Run: headless pygame with SDL's dummy video driver; simulated clock (each Clock.tick advances the game by its frame time, no real sleeping); random seed 0; keys injected as events and as key.get_pressed() state; no mouse input.
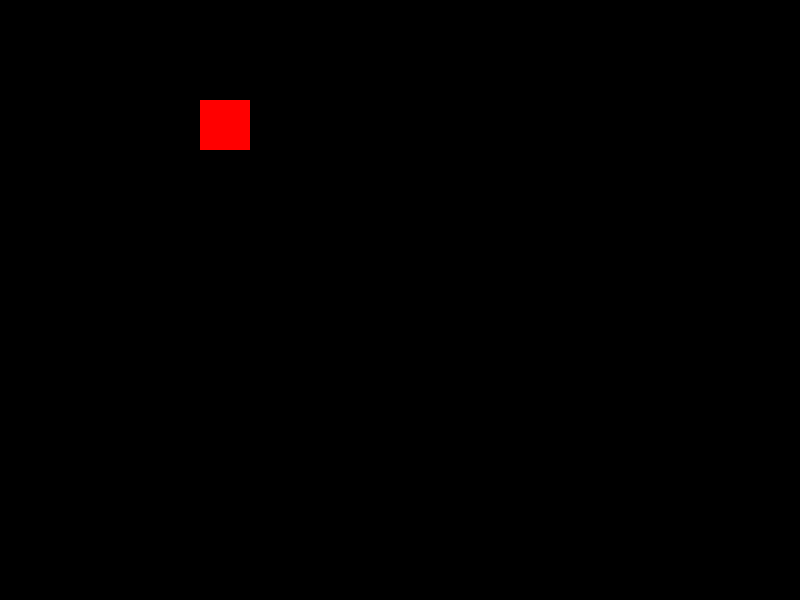
Frame 1 of 4 · flips 1–60 · no input
Frame 2 of 4 · flips 61–180 · tapped SPACE, RETURN · held RIGHT (→), D · screen unchanged from frame 1, image omitted
Frame 3 of 4 · flips 181–300 · held DOWN (↓), S · screen unchanged from frame 2, image omitted
Frame 4 of 4 · flips 301–420 · held LEFT (←), A, UP (↑), W · screen unchanged from frame 3, image omitted

The pygame program that drew these frames:

import os
import time
from typing import Tuple
import pygame
import math

if __name__ == "__main__":
    resources = os.path.abspath("./resources/")
else:
    resources = os.path.abspath("./vanilla/resources/")

class square2D:
    def __init__(self, squareString: str): # "(widthxheight);(x,y);(velocityx,velocityy)"
        values = squareString.split(";")
        dims = values[0]
        self.width, self.height = map(int, dims.strip("()").split("x"))
        pos = values[1]
        self.x, self.y = map(int, pos.strip("()").split(","))
        if len(values) > 2:
            speed = values[2]
            self.vx, self.vy = map(int, speed.strip("()").split(","))
        else:
            self.vx, self.vy = 0, 0
        
    def get_rect(self):
        return pygame.Rect(self.x, self.y, self.width, self.height)

class circle2D:
    def __init__(self, squareString: str): # "(radius);(x,y);(velocityx,velocityy)"
        values = squareString.split(";")
        dims = values[0]
        self.radius = int(dims.strip("()"))
        pos = values[1]
        self.x, self.y = map(int, pos.strip("()").split(","))
    
    def get_rect(self):
        return pygame.Rect(self.x, self.y, self.radius*2, self.radius*2)

class Square:
    def __init__(self, square2D: square2D, appear_time: float = 0.5, duration: float = 1.0, move: bool = False, manual_done: bool = False, rotation_settings: str = "0;0") -> None:
        self.center = (square2D.x, square2D.y)
        rect = square2D.get_rect()
        rect.center = self.center
        self.rect = rect
        self.original_size = (self.rect.width, self.rect.height)
        self.appear_time = appear_time
        self.moving = move
        self.manual_done = manual_done
        self.speed = (square2D.vx, square2D.vy)
        self.duration = duration + appear_time + 0.2
        self.animprogress = 0.0
        self.start_time = None
        self.done = False
        self.shrink_started = False
        self.rotation_angle, self.rotation_speed = rotation_settings.split(";")
        self.rotation_angle = int(self.rotation_angle)
        self.rotation_speed = int(self.rotation_speed)
        self.chkimg = None
        self.chkrct = None

    def activate(self):
        self.start_time = time.time()

    def update(self):
        if self.start_time is not None:
            elapsed_time = time.time() - self.start_time
            self.animprogress = min(elapsed_time, self.duration)
            
            shrink_duration = 0.2
            shrink_start_time = self.duration - shrink_duration
            
            if not self.shrink_started and self.animprogress >= shrink_start_time and not self.manual_done:
                self.shrink_started = True
                self.rect.width = self.original_size[0]
                self.rect.height = self.original_size[1]
            
            if self.shrink_started and not self.manual_done:
                shrink_factor = 1 - (self.animprogress - shrink_start_time) / shrink_duration
                shrink_factor = max(shrink_factor, 0)
                self.rect.width = int(self.original_size[0] * shrink_factor)
                self.rect.height = int(self.original_size[1] * shrink_factor)
                self.rect.center = self.center
            
            if self.animprogress >= self.duration and not self.manual_done:
                self.done = True

            if not self.shrink_started and self.moving and self.animprogress >= self.appear_time and not self.manual_done:
                self.rect.x += self.speed[0]
                self.rect.y += self.speed[1]
                self.center = self.rect.center
            
            # Update rotation angle (rotate 15 degrees per frame)
            if self.animprogress >= self.appear_time:
                self.rotation_angle += self.rotation_speed
                if self.rotation_angle >= 360:
                    self.rotation_angle -= 360

    def render(self, display: pygame.Surface):
        if self.start_time and self.animprogress >= self.appear_time:
            color = pygame.Color("#FF2071" if self.animprogress >= self.appear_time + 0.1 else "#FFFFFF")

            # Create a surface for the square
            square_surface = pygame.Surface((self.rect.width, self.rect.height), pygame.SRCALPHA)
            square_surface.fill(color)

            # Rotate the square surface
            rotated_surface = pygame.transform.rotate(square_surface, self.rotation_angle)
            self.chkimg = rotated_surface

            # Get the new rect for the rotated surface, center it on the original rect
            rotated_rect = rotated_surface.get_rect(center=self.rect.center)
            self.chkrct = rotated_rect

            # Blit the rotated surface onto the display
            display.blit(rotated_surface, rotated_rect.topleft)

    def render_bg(self, display: pygame.Surface):
        if self.start_time:
            elapsed_since_start = time.time() - self.start_time
            if elapsed_since_start < self.appear_time:
                scale_factor = elapsed_since_start / self.appear_time
                current_width = int(self.original_size[0] * scale_factor)
                current_height = int(self.original_size[1] * scale_factor)
                current_rect = pygame.Rect(self.center[0] - current_width // 2, self.center[1] - current_height // 2, current_width, current_height)
                
                color = pygame.Color("#690f2f")
                
                surface = pygame.Surface((current_rect.width, current_rect.height), pygame.SRCALPHA)
                surface.fill(color)
                rotated_surface = pygame.transform.rotate(surface, self.rotation_angle)
                
                rotated_rect = rotated_surface.get_rect(center=self.rect.center)
                
                display.blit(rotated_surface, rotated_rect.topleft)

    def check_collision(self, other_rect: pygame.Rect) -> bool:
        if self.shrink_started or self.animprogress < self.appear_time or self.chkimg is None:
            return False
        
        my_mask = pygame.mask.from_surface(self.chkimg)
        evil_mask = pygame.mask.Mask(other_rect.size, True)
        
        return my_mask.overlap(evil_mask, (other_rect.x - self.chkrct.x, other_rect.y - self.chkrct.y))

class Circle:
    def __init__(self, circle2D: circle2D, appear_time: float = 0.5, duration: float = 1.0, manual_done: bool = False) -> None:
        self.center = (circle2D.x, circle2D.y)
        rect = circle2D.get_rect()
        rect.center = self.center
        self.rect = rect
        self.original_size = (self.rect.width, self.rect.height)
        self.appear_time = appear_time
        self.manual_done = manual_done
        self.duration = duration + appear_time + 0.1
        self.animprogress = 0.0
        self.start_time = None
        self.done = False
        self.shrink_started = False
        self.chkimg = None
        self.chkrct = None
        self.rotclock = 0
        self.color_thingeth = 0.0
        self.add_size = 0

    def activate(self):
        self.start_time = time.time()

    def update(self):
        if self.start_time is not None:
            elapsed_time = time.time() - self.start_time
            self.animprogress = min(elapsed_time, self.duration)

            shrink_duration = 0.1
            shrink_start_time = self.duration - shrink_duration

            self.color_thingeth += 0.5

            # Handle the growth phase
            if self.animprogress >= self.appear_time and not self.shrink_started:
                self.add_size += 2  # Increase the offset size during growth

            self.rotclock -= 5
            if self.rotclock < 0:
                x = self.rotclock
                self.rotclock = 360 - x

            # Start shrinking at the correct time
            if not self.shrink_started and self.animprogress >= shrink_start_time and not self.manual_done:
                self.shrink_started = True
                a = self.original_size[0] + self.add_size  # Include add_size in the initial shrink size
                b = self.original_size[1] + self.add_size  # Include add_size in the initial shrink size
                self.original_size = (a, b)
                self.add_size = 0

            # Shrinking phase
            if self.shrink_started and not self.manual_done:
                shrink_factor = 1 - (self.animprogress - shrink_start_time) / shrink_duration
                shrink_factor = max(shrink_factor, 0)
                self.rect.width = int((self.original_size[0] + self.add_size) * shrink_factor)
                self.rect.height = int((self.original_size[1] + self.add_size) * shrink_factor)
                self.rect.center = self.center  # Keep it centered

            # End the animation when the duration is reached
            if self.animprogress >= self.duration and not self.manual_done:
                self.done = True
    
    def _getColorFade(self, c1: Tuple[int, int, int], c2: Tuple[int, int, int], f: float) -> Tuple[int, int, int]:
        return tuple(int(c1[i] + (c2[i] - c1[i]) * f) for i in range(3))

    def render(self, display: pygame.Surface):
        if self.start_time and self.animprogress >= self.appear_time:
            color = self._getColorFade((255, 32, 113), (255, 255, 255), (math.sin(self.color_thingeth)+1)/2)

            # Draw the circle directly on the display
            render = pygame.Surface((self.rect.width + self.add_size, self.rect.height + self.add_size), pygame.SRCALPHA)
            pygame.draw.circle(render, color, (render.get_rect().centerx, render.get_rect().centery), (self.rect.width + self.add_size) // 2)
            display.blit(render, render.get_rect(center=self.rect.center))
            
            # Update the collision mask to the new circle dimensions
            self.chkimg = pygame.Surface((self.rect.width + self.add_size, self.rect.height + self.add_size), pygame.SRCALPHA)
            pygame.draw.circle(self.chkimg, (255, 255, 255), (self.chkimg.get_rect().width // 2, self.chkimg.get_rect().height // 2), (self.rect.width + self.add_size) // 2)
            self.chkrct = self.chkimg.get_rect(center=self.rect.center)

    def render_bg(self, display: pygame.Surface):
        if self.start_time:
            elapsed_since_start = time.time() - self.start_time
            if elapsed_since_start < self.appear_time:
                # Draw the dotted line (circle) on the display
                self.draw_dotted_circle(display, self.center, self.original_size[0] / 2)

    def draw_dotted_circle(self, display: pygame.Surface, center, radius):
        dot_color = (255, 32, 113)  # Color of the dots
        dot_radius = 2  # Size of each dot
        num_dots = 50  # Number of dots around the circle
        
        # Draw dotted circle
        for i in range(num_dots):
            angle = (2 * math.pi / num_dots) * i + self.rotclock # Calculate the angle for each dot
            # Calculate the x, y position of each dot along the circumference
            x = int(center[0] + radius * math.cos(angle))
            y = int(center[1] + radius * math.sin(angle))
            # Draw a small circle (dot) at this position
            pygame.draw.circle(display, dot_color, (x, y), dot_radius)

    def check_collision(self, other_rect: pygame.Rect) -> bool:
        if self.shrink_started or self.animprogress < self.appear_time or self.chkimg is None:
            return False
        
        my_mask = pygame.mask.from_surface(self.chkimg)
        evil_mask = pygame.mask.Mask(other_rect.size, True)
        
        return my_mask.overlap(evil_mask, (other_rect.x - self.chkrct.x, other_rect.y - self.chkrct.y)) is not None

if __name__ == "__main__":
    pygame.init()
    screen = pygame.display.set_mode((800, 600))
    clock = pygame.time.Clock()

    # Define a few example squares to test
    squares = [
        (0, Circle(circle2D("(100);(400,300)"), appear_time=0.5, duration=1.0)),
    ]

    active_squares: list[Square | Circle] = []
    start_timer = time.time()

    running = True
    while running:
        clock.tick(60)
        now = time.time() - start_timer

        # Activate squares based on their appear_time
        for appear_time, square in squares[:]:
            if now >= square.appear_time and square not in active_squares:
                active_squares.append(square)
                square.activate()
                squares.remove((appear_time, square))

        for event in pygame.event.get():
            if event.type == pygame.QUIT:
                running = False

        # Example collision rect (this could be your player or any other object)
        collision_rect = pygame.Rect(200, 100, 50, 50)  # Example object
        
        screen.fill((0, 0, 0))  # Clear the screen
        
        pygame.draw.rect(screen, (255, 0, 0), collision_rect)

        # Update and render active squares
        for square in active_squares[:]:
            square.update()
            if square.done:
                active_squares.remove(square)
            else:
                square.render_bg(screen)  # Render the square background
                print(square.check_collision(collision_rect))
                
        for square in active_squares[:]:
            square.render(screen)  # Render the square

        pygame.display.flip()  # Update the display

    pygame.quit()
